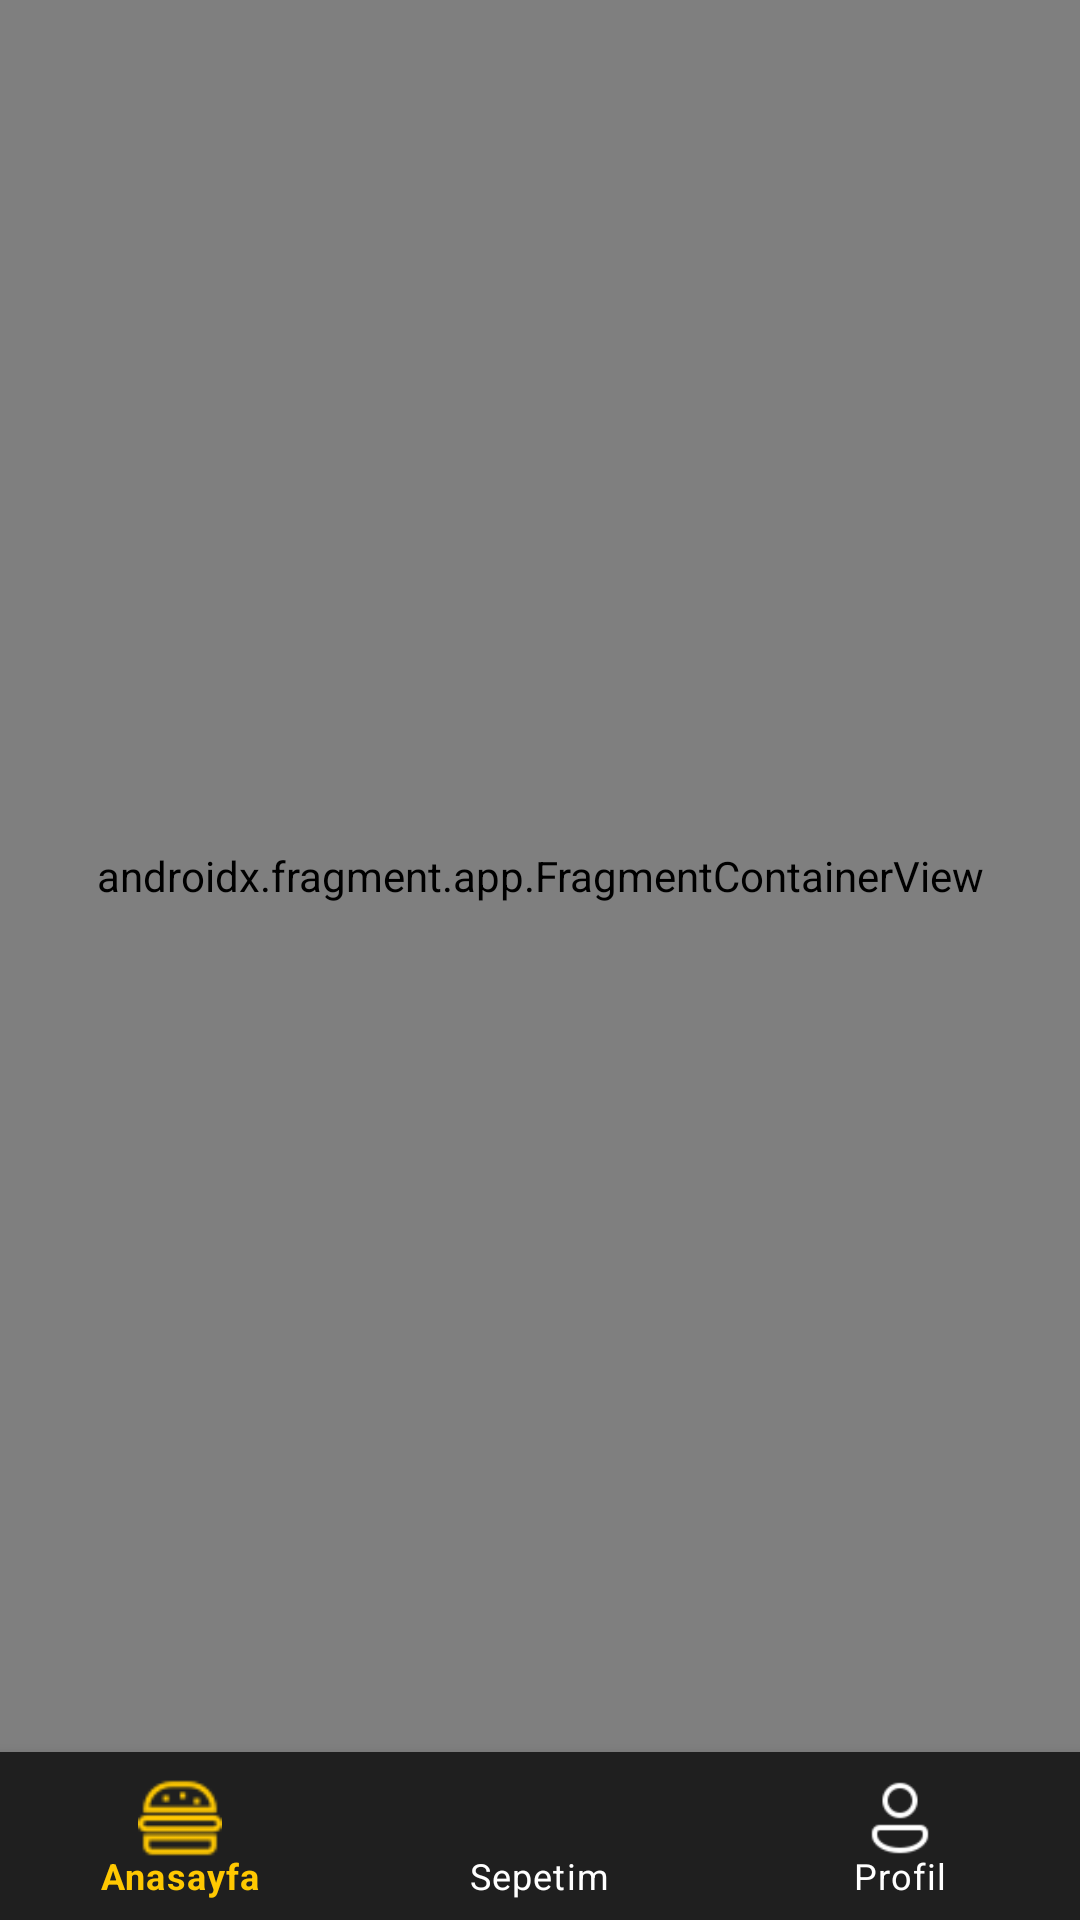

Produce the Android XML layout that renders to this screen, including the resource entries it uses.
<!-- AndroidManifest.xml: application theme Theme.FoodApp -->
<!-- res/layout/activity_main.xml -->
<?xml version="1.0" encoding="utf-8"?>
<androidx.constraintlayout.widget.ConstraintLayout xmlns:android="http://schemas.android.com/apk/res/android"
    xmlns:app="http://schemas.android.com/apk/res-auto"
    xmlns:tools="http://schemas.android.com/tools"
    android:layout_width="match_parent"
    android:layout_height="match_parent"
    tools:context=".MainActivity">

    <com.google.android.material.bottomnavigation.BottomNavigationView
        android:id="@+id/bottomNavigationView"
        android:layout_width="0dp"
        android:layout_height="wrap_content"
        app:itemIconSize="@dimen/my_value_icon_size"
        android:background="@color/anaRenk"
        app:itemIconTint="@drawable/bottom_icon_color"
        app:itemTextColor="@drawable/bottom_icon_color"
        app:layout_constraintBottom_toBottomOf="parent"
        app:layout_constraintEnd_toEndOf="parent"
        app:layout_constraintHorizontal_bias="0.5"
        app:layout_constraintStart_toStartOf="parent"
        app:menu="@menu/bottom_menu" />

    <androidx.fragment.app.FragmentContainerView
        android:id="@+id/nav_host_fragment"
        android:name="androidx.navigation.fragment.NavHostFragment"
        android:layout_width="0dp"
        android:layout_height="0dp"
        app:defaultNavHost="true"
        app:layout_constraintBottom_toTopOf="@+id/bottomNavigationView"
        app:layout_constraintEnd_toEndOf="parent"
        app:layout_constraintStart_toStartOf="parent"
        app:layout_constraintTop_toTopOf="parent"
        app:navGraph="@navigation/main_activity_nav" />

</androidx.constraintlayout.widget.ConstraintLayout>
<!-- resources referenced by this layout -->
<resources>
  <color name="anaRenk">#1f1f1f</color>
  <dimen name="my_value_icon_size">28dp</dimen>
  <!-- drawable bottom_icon_color (drawable) -->
  <?xml version="1.0" encoding="utf-8"?>
  <selector xmlns:android="http://schemas.android.com/apk/res/android">
      <item android:color="@color/yellow" android:state_checked="true"/>
      <item android:color="@color/arkaplanRenk"/>
  </selector>
  <style name="Theme.FoodApp" parent="Theme.MaterialComponents.DayNight.DarkActionBar">
          
          <item name="colorPrimary">@color/anaTuruncu</item>
          <item name="colorPrimaryVariant">@color/anaTuruncu</item>
          <item name="colorOnPrimary">@color/white</item>
          
          <item name="colorSecondary">@color/teal_200</item>
          <item name="colorSecondaryVariant">@color/teal_700</item>
          <item name="colorOnSecondary">@color/black</item>
          
          <item name="android:statusBarColor" tools:targetApi="l">@color/androidBar</item>
          
          <item name="windowActionBar">false</item>
          <item name="windowNoTitle">true</item>
      </style>
  <color name="yellow">#FFC801</color>
  <color name="arkaplanRenk">#ffffff</color>
  <color name="anaTuruncu">#1f1f1f</color>
  <color name="white">#FFFFFFFF</color>
  <color name="teal_200">#FF03DAC5</color>
  <color name="teal_700">#FF018786</color>
  <color name="black">#FF000000</color>
  <color name="androidBar">#1f1f1f</color>
</resources>
